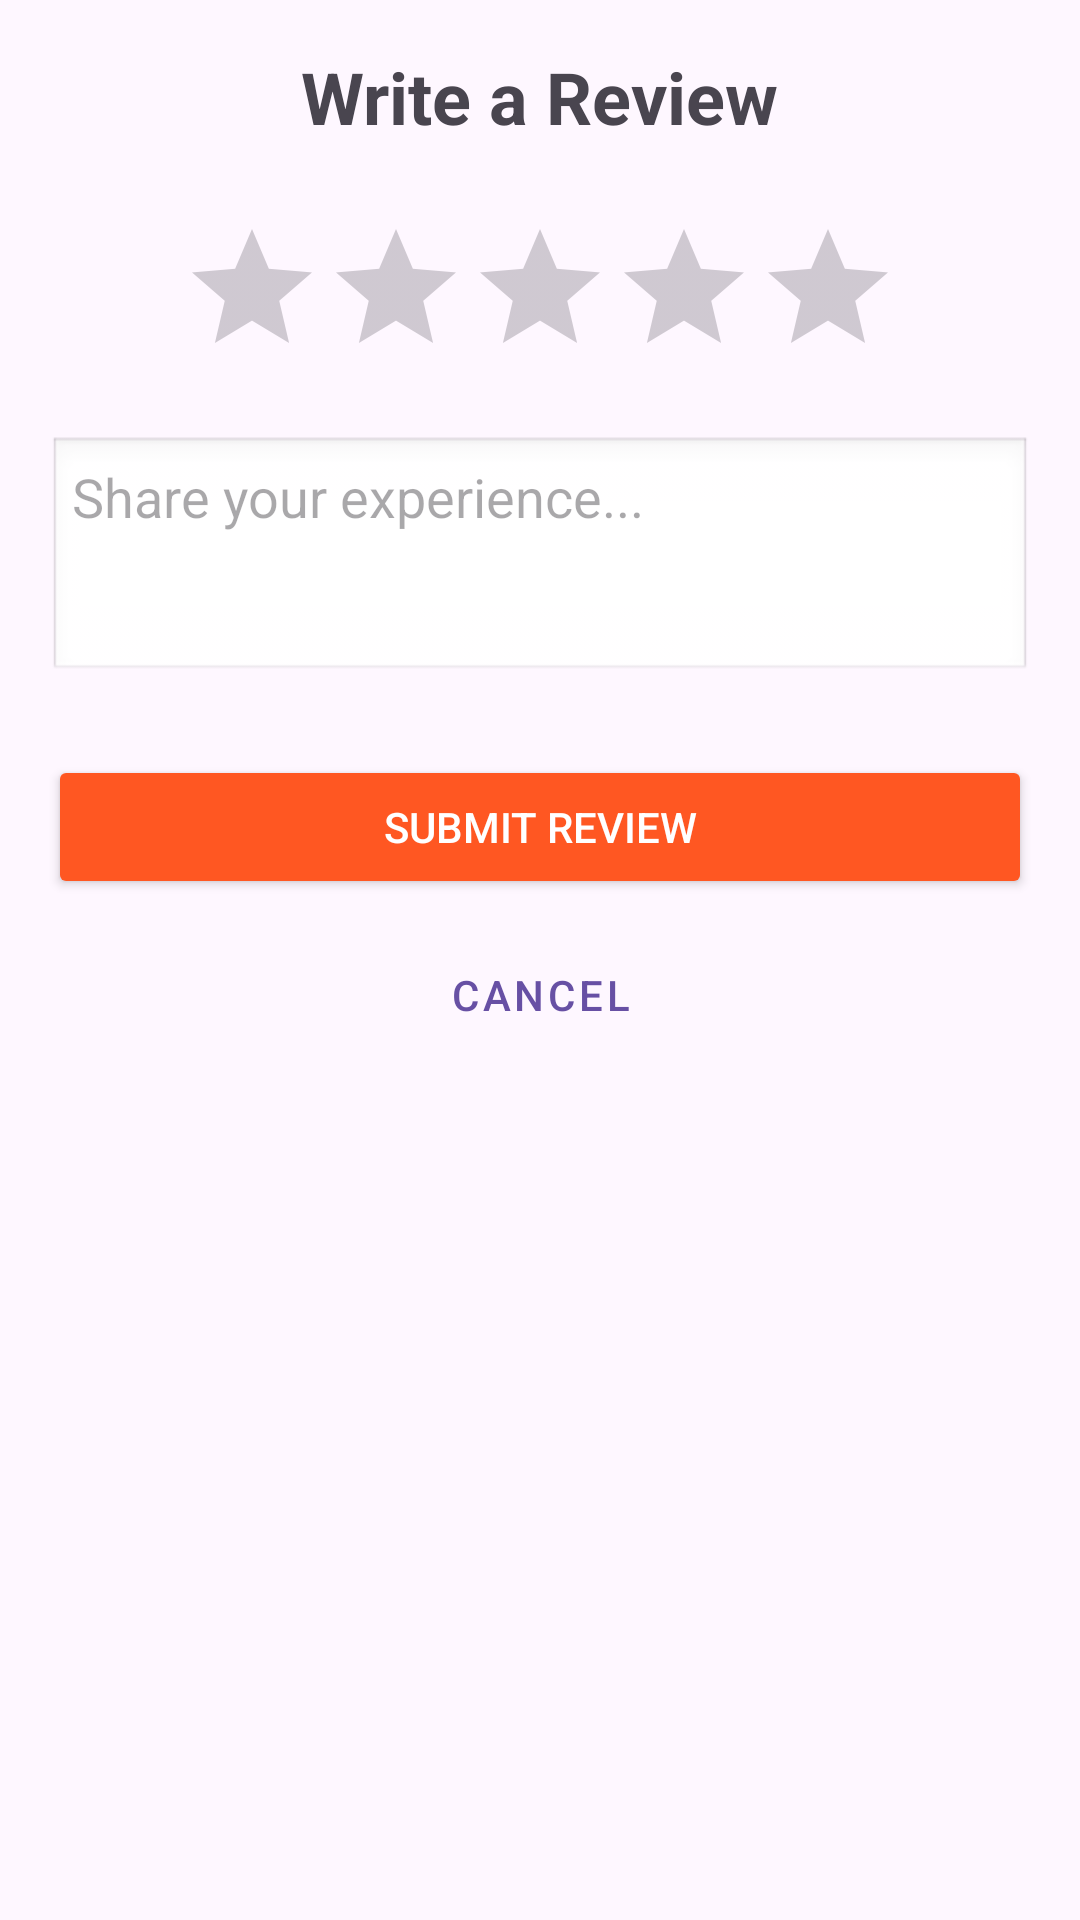

Here is an Android app screen rendered from its layout file. Give the layout XML and the strings, colors and styles it references.
<!-- AndroidManifest.xml: application theme Theme.Material3.Light.NoActionBar -->
<!-- res/layout/activity_review.xml -->
<?xml version="1.0" encoding="utf-8"?>
<LinearLayout xmlns:android="http://schemas.android.com/apk/res/android"
    android:layout_width="match_parent"
    android:layout_height="match_parent"
    android:orientation="vertical"
    android:padding="16dp"
    android:gravity="center_horizontal">

    <TextView
        android:layout_width="wrap_content"
        android:layout_height="wrap_content"
        android:text="Write a Review"
        android:textSize="24sp"
        android:textStyle="bold"
        android:layout_marginBottom="24dp"/>

    <RatingBar
        android:id="@+id/ratingBar"
        android:layout_width="wrap_content"
        android:layout_height="wrap_content"
        android:numStars="5"
        android:stepSize="1.0"
        android:layout_marginBottom="16dp"/>

    <EditText
        android:id="@+id/commentInput"
        android:layout_width="match_parent"
        android:layout_height="wrap_content"
        android:hint="Share your experience..."
        android:background="@android:drawable/edit_text"
        android:minLines="3"
        android:gravity="top|start"
        android:padding="8dp"
        android:layout_marginBottom="24dp"/>

    <Button
        android:id="@+id/submitReviewButton"
        android:layout_width="match_parent"
        android:layout_height="wrap_content"
        android:text="Submit Review"
        android:backgroundTint="#FF5722"
        android:textColor="#FFFFFF"/>

    <Button
        android:id="@+id/cancelButton"
        android:layout_width="match_parent"
        android:layout_height="wrap_content"
        android:text="Cancel"
        style="@style/Widget.MaterialComponents.Button.TextButton"
        android:layout_marginTop="8dp"/>

</LinearLayout>
<!-- resources referenced by this layout -->
<resources>

</resources>
